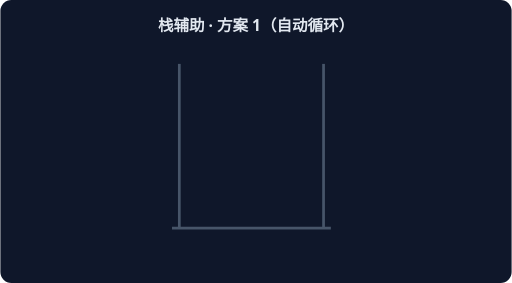
t = 0.00 s
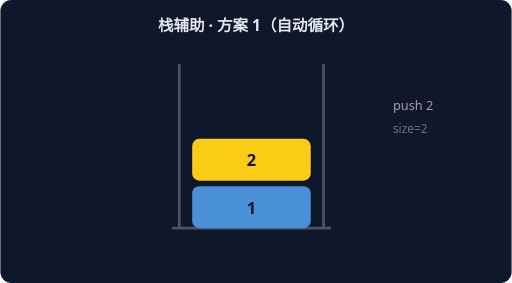
t = 1.67 s
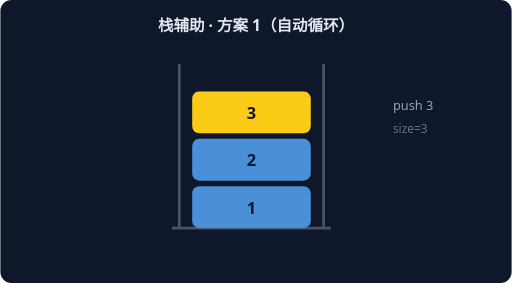
t = 3.33 s
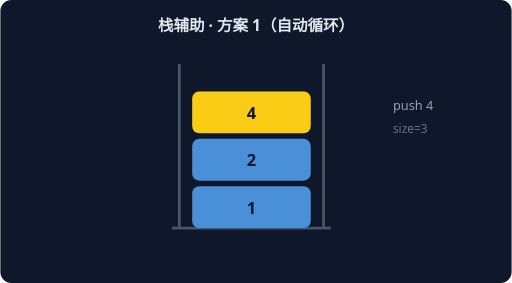
t = 5.00 s
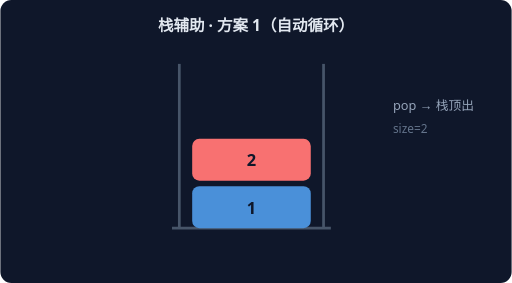
t = 6.67 s
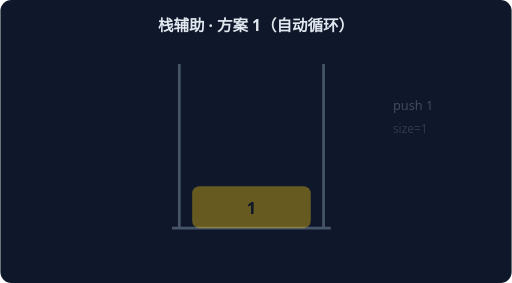
t = 8.33 s

The animated SVG that drew these frames (rendered in a browser with its animation timeline set to each time). Animation: 6 CSS @keyframes rules; frames cover the first 8.33 s, repeats indefinitely.

<svg xmlns="http://www.w3.org/2000/svg" width="560" height="310" viewBox="0 0 560 310" font-family="system-ui,sans-serif">
<rect width="560" height="310" rx="12" fill="#0F172A"/>
<text x="280" y="34" text-anchor="middle" fill="#E2E8F0" font-size="17" font-weight="600">栈辅助 · 方案 1（自动循环）</text>
<path d="M 196 250 L 196 70" stroke="#475569" stroke-width="3"/>
<path d="M 354 250 L 354 70" stroke="#475569" stroke-width="3"/>
<path d="M 188 250 L 362 250" stroke="#475569" stroke-width="3"/>
<g style="animation:sk0 7.199999999999999s linear infinite both">
<rect x="210" y="204" width="130" height="46" rx="8" fill="#FACC15"/>
<text x="275" y="234" text-anchor="middle" fill="#0F172A" font-size="18" font-weight="700">1</text>
<text x="430" y="120" fill="#94A3B8" font-size="14">push 1</text>
<text x="430" y="146" fill="#64748B" font-size="13">size=1</text>
</g>
<g style="animation:sk1 7.199999999999999s linear infinite both">
<rect x="210" y="204" width="130" height="46" rx="8" fill="#4A90D9"/>
<text x="275" y="234" text-anchor="middle" fill="#0F172A" font-size="18" font-weight="700">1</text>
<rect x="210" y="152" width="130" height="46" rx="8" fill="#FACC15"/>
<text x="275" y="182" text-anchor="middle" fill="#0F172A" font-size="18" font-weight="700">2</text>
<text x="430" y="120" fill="#94A3B8" font-size="14">push 2</text>
<text x="430" y="146" fill="#64748B" font-size="13">size=2</text>
</g>
<g style="animation:sk2 7.199999999999999s linear infinite both">
<rect x="210" y="204" width="130" height="46" rx="8" fill="#4A90D9"/>
<text x="275" y="234" text-anchor="middle" fill="#0F172A" font-size="18" font-weight="700">1</text>
<rect x="210" y="152" width="130" height="46" rx="8" fill="#4A90D9"/>
<text x="275" y="182" text-anchor="middle" fill="#0F172A" font-size="18" font-weight="700">2</text>
<rect x="210" y="100" width="130" height="46" rx="8" fill="#FACC15"/>
<text x="275" y="130" text-anchor="middle" fill="#0F172A" font-size="18" font-weight="700">3</text>
<text x="430" y="120" fill="#94A3B8" font-size="14">push 3</text>
<text x="430" y="146" fill="#64748B" font-size="13">size=3</text>
</g>
<g style="animation:sk3 7.199999999999999s linear infinite both">
<rect x="210" y="204" width="130" height="46" rx="8" fill="#4A90D9"/>
<text x="275" y="234" text-anchor="middle" fill="#0F172A" font-size="18" font-weight="700">1</text>
<rect x="210" y="152" width="130" height="46" rx="8" fill="#F87171"/>
<text x="275" y="182" text-anchor="middle" fill="#0F172A" font-size="18" font-weight="700">2</text>
<text x="430" y="120" fill="#94A3B8" font-size="14">pop → 栈顶出</text>
<text x="430" y="146" fill="#64748B" font-size="13">size=2</text>
</g>
<g style="animation:sk4 7.199999999999999s linear infinite both">
<rect x="210" y="204" width="130" height="46" rx="8" fill="#4A90D9"/>
<text x="275" y="234" text-anchor="middle" fill="#0F172A" font-size="18" font-weight="700">1</text>
<rect x="210" y="152" width="130" height="46" rx="8" fill="#4A90D9"/>
<text x="275" y="182" text-anchor="middle" fill="#0F172A" font-size="18" font-weight="700">2</text>
<rect x="210" y="100" width="130" height="46" rx="8" fill="#FACC15"/>
<text x="275" y="130" text-anchor="middle" fill="#0F172A" font-size="18" font-weight="700">4</text>
<text x="430" y="120" fill="#94A3B8" font-size="14">push 4</text>
<text x="430" y="146" fill="#64748B" font-size="13">size=3</text>
</g>
<g style="animation:sk5 7.199999999999999s linear infinite both">
<rect x="210" y="204" width="130" height="46" rx="8" fill="#4A90D9"/>
<text x="275" y="234" text-anchor="middle" fill="#0F172A" font-size="18" font-weight="700">1</text>
<rect x="210" y="152" width="130" height="46" rx="8" fill="#F87171"/>
<text x="275" y="182" text-anchor="middle" fill="#0F172A" font-size="18" font-weight="700">2</text>
<text x="430" y="120" fill="#94A3B8" font-size="14">pop → 栈顶出</text>
<text x="430" y="146" fill="#64748B" font-size="13">size=2</text>
</g>
<style>
.sk0{opacity:0} @keyframes sk0{0%{opacity:0}0.00%{opacity:0}2.50%{opacity:1}14.17%{opacity:1}16.67%{opacity:0}100%{opacity:0}}
.sk1{opacity:0} @keyframes sk1{0%{opacity:0}16.67%{opacity:0}19.17%{opacity:1}30.83%{opacity:1}33.33%{opacity:0}100%{opacity:0}}
.sk2{opacity:0} @keyframes sk2{0%{opacity:0}33.33%{opacity:0}35.83%{opacity:1}47.50%{opacity:1}50.00%{opacity:0}100%{opacity:0}}
.sk3{opacity:0} @keyframes sk3{0%{opacity:0}50.00%{opacity:0}52.50%{opacity:1}64.17%{opacity:1}66.67%{opacity:0}100%{opacity:0}}
.sk4{opacity:0} @keyframes sk4{0%{opacity:0}66.67%{opacity:0}69.17%{opacity:1}80.83%{opacity:1}83.33%{opacity:0}100%{opacity:0}}
.sk5{opacity:0} @keyframes sk5{0%{opacity:0}83.33%{opacity:0}85.83%{opacity:1}97.50%{opacity:1}100.00%{opacity:0}100%{opacity:0}}
</style></svg>
